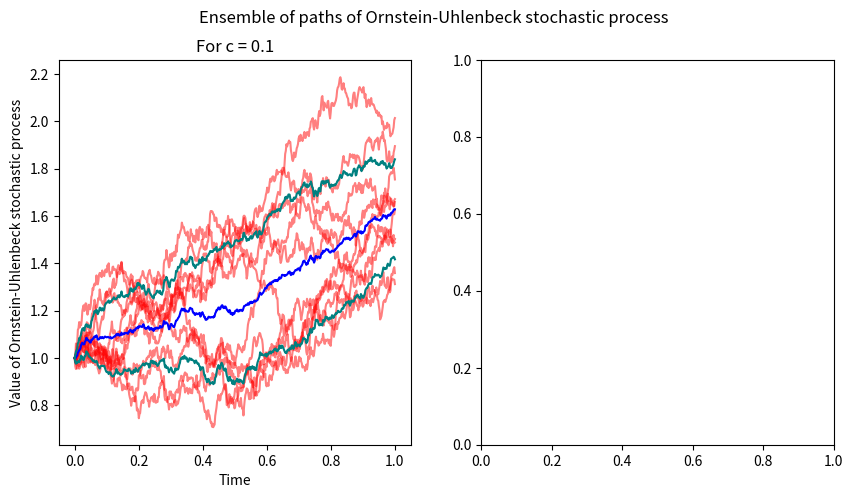

Python code for this plot: (Note: this script raises an exception after producing the figure.)
"""
[redacted]
Program: hw09_p1a.py
"""

"""
Problem:
Use Ornstein-Uhlenbeck stochastic process
    dX_t = my * (1 - c * ln X_t) * X_t * dt + sigma * X_t * dW_t
mu, sigma > 0 and 0 ≤ c ≤ 1

Generate an ensemble of paths of the process (1) on the interval [0,1], and plot the
empirical mean and standard deviation together with 10 sample paths. Produce at
least two plots with reasonable parameters such that the influence of the parameter
c as compared to geometric Brownian motion becomes visible. Briefly describe what
happens when c is near zero or c is near 1.
"""

"""
Theorectical answer:
When c is near 0, Exponential Ornstein Uhlenbeck process is the same with GBM.
When c is near 1, Exponential Ornstein Uhlenbeck process the mu term becomes less than 0, 
but the similar mean and variance behavior, leading to the Expnoential Decay.
"""

import os
import numpy as np
import matplotlib.pyplot as plt
    

# defining the function for Ornstein-Uhlenbeck stochastic process
def Ornstein_Uhlenbeck(M, N, T, mu, sigma, c):
    # M = 1000 at least
    dt = T/N
    X_0 = 1 # choosing intial value of X_0 = 1 (a positive value)
    dW = np.random.normal(scale=np.sqrt(dt), size=(M, N-1))
    dX = mu * (1 - c * np.log(X_0)) * X_0 * dt + sigma * X_0 * dW
    X = np.insert(dX, 0, X_0, axis=1)
    X = np.cumsum(X, axis=1)
    return X

# defining the function for mean and standard deviation
def mean_std_deviate(array):
    mean = np.mean(array, axis=0)
    std_deviate = np.std(array, axis=0)
    return mean, std_deviate

# main function
if __name__ == "__main__":
    # mu, sigma > 0
    mu = 0.7
    sigma = 0.4

    c_list = [0.1, 0.9] # 0 ≤ c ≤ 1
    N = 500 # time steps
    M = 10 # number of sample paths
    T = 1

    t = np.linspace(0, T, N) # time steps

    # plotting both graphs in the same plot
    fig, ax = plt.subplots(1, 2, figsize=(10, 5))
    fig.suptitle("Ensemble of paths of Ornstein-Uhlenbeck stochastic process")
    for c in range(len(c_list)):
        # generating the ensemble of paths of the process (1) on the interval [0,1]
        X = Ornstein_Uhlenbeck(M, N, T, mu, sigma, c_list[c])
        # mean and the standard deviation for the ensemble of paths
        mean, std_deviate = mean_std_deviate(X)

        # plotting the empirical mean and standard deviation together with 10 sample paths
        ax[c].plot(t, X.T, color='red', alpha=0.5 )
        ax[c].plot(t, mean, color='blue', label='mean')
        ax[c].plot(t, mean+std_deviate, color='teal', label='standard deviation')
        ax[c].plot(t, mean-std_deviate, color='teal')
        ax[c].set_title("For c = {}".format(c_list[c]))
        ax[c].set_xlabel("Time")
        ax[c].set_ylabel("Value of Ornstein-Uhlenbeck stochastic process")
        ax[c].plot(np.NaN, np.NaN, '-', color='red', label='Sample Paths')
        ax[c].grid()
        ax[c].legend()

    if not os.path.exists("./plots"):
        os.makedirs("plots")
    # plt.savefig("plots/hw09_p1a.pdf")
    plt.show()